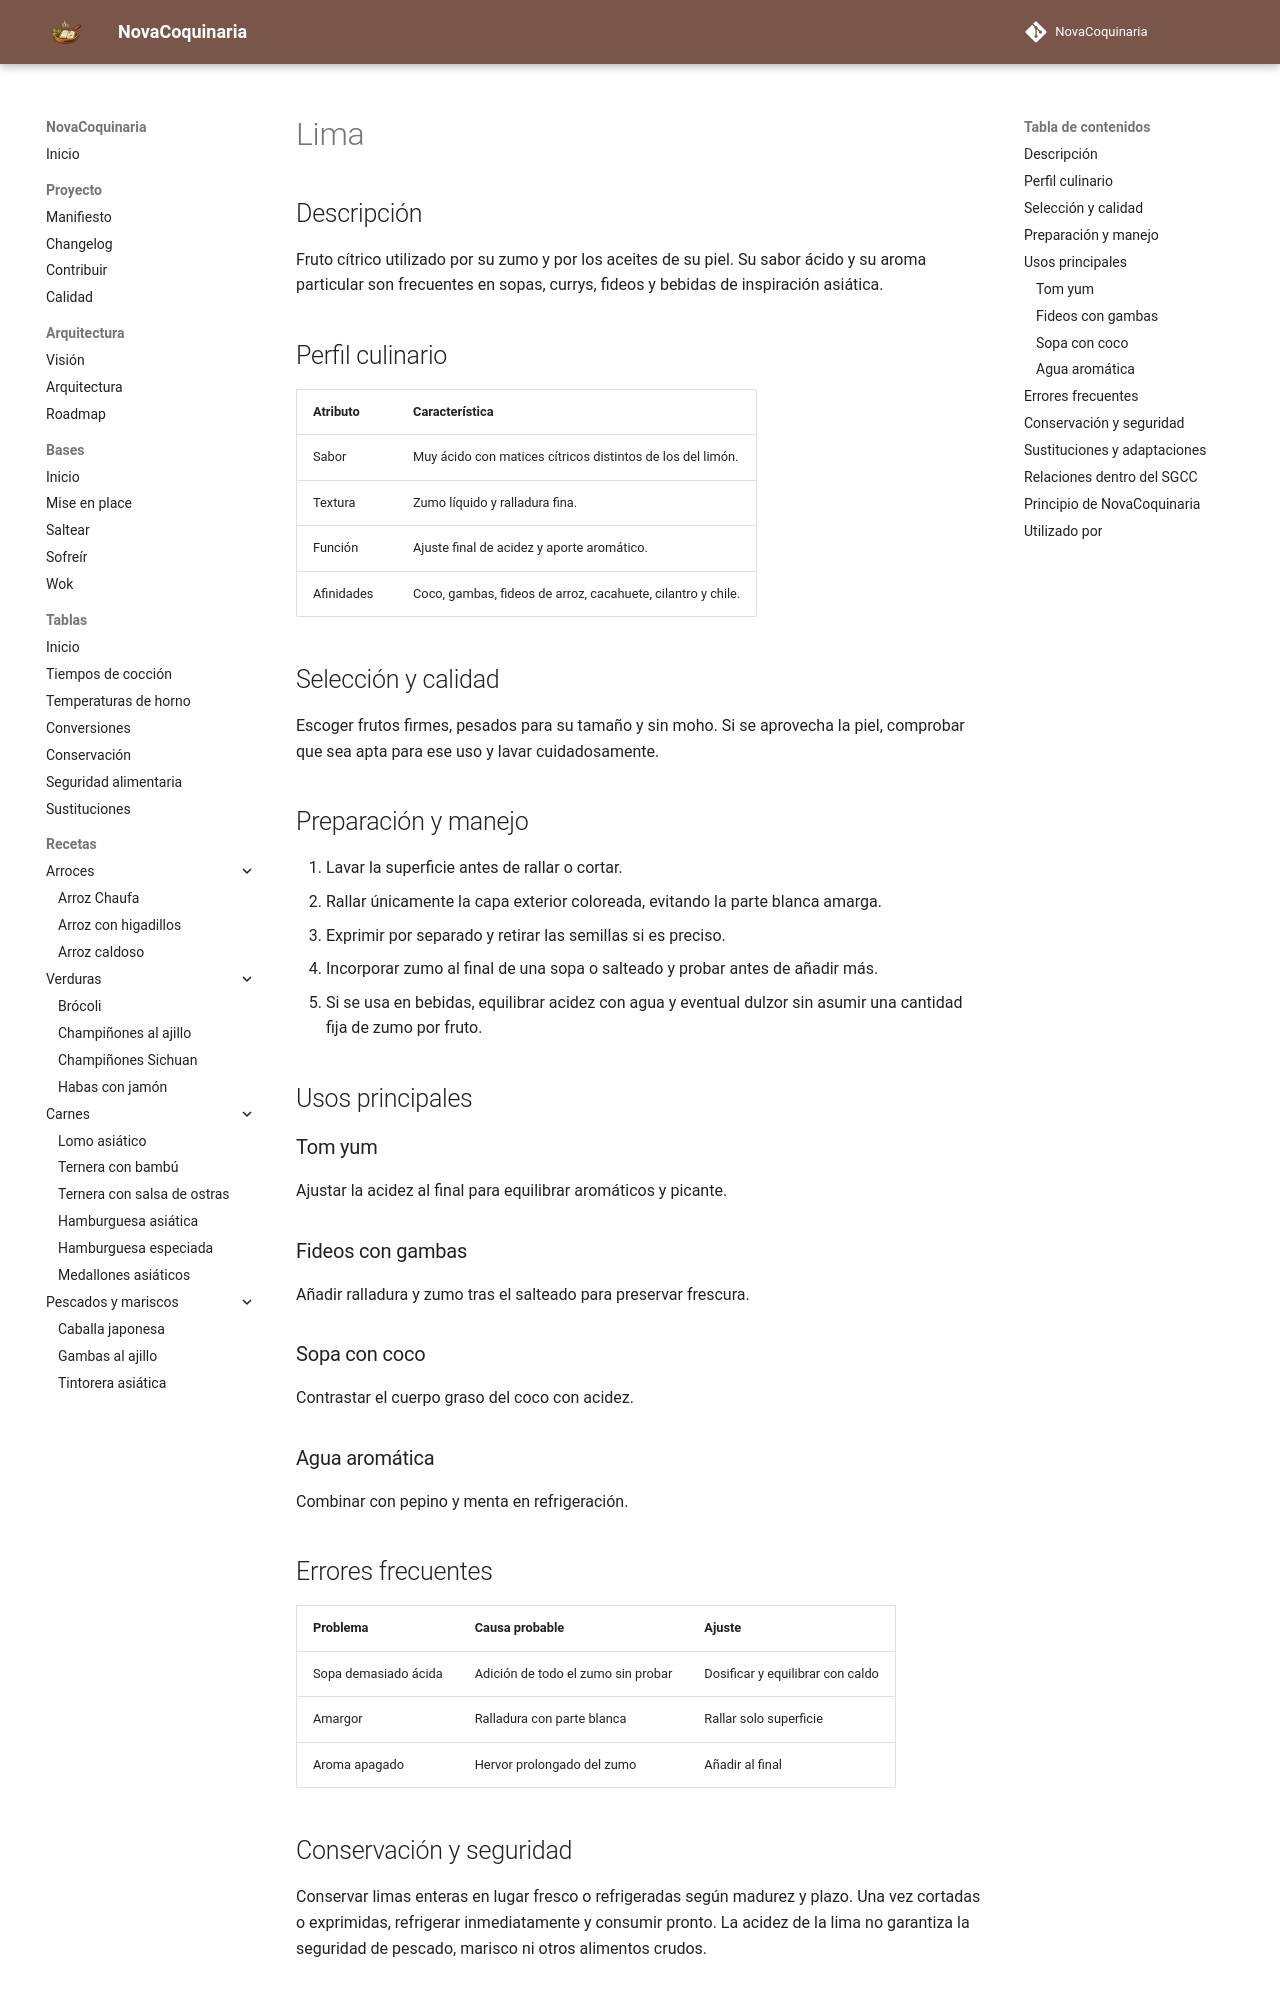

repository: fran-eliot/NovaCoquinaria · page: 11_Despensa/11_Condimentos/lima.html · generator: mkdocs

---
id: ING-0075
tipo: ingrediente
titulo: Lima
categoria: Condimentos
estado: borrador
version: 1.0.0
ultima_revision: 2026-11-14
etiquetas:
  - lima
  - citricos
  - acidez
  - aroma
---

# Lima

## Descripción

Fruto cítrico utilizado por su zumo y por los aceites de su piel. Su sabor ácido y su aroma particular son frecuentes en sopas, currys, fideos y bebidas de inspiración asiática.

## Perfil culinario

| Atributo | Característica |
|---|---|
| Sabor | Muy ácido con matices cítricos distintos de los del limón. |
| Textura | Zumo líquido y ralladura fina. |
| Función | Ajuste final de acidez y aporte aromático. |
| Afinidades | Coco, gambas, fideos de arroz, cacahuete, cilantro y chile. |

## Selección y calidad

Escoger frutos firmes, pesados para su tamaño y sin moho. Si se aprovecha la piel, comprobar que sea apta para ese uso y lavar cuidadosamente.

## Preparación y manejo

1. Lavar la superficie antes de rallar o cortar.
2. Rallar únicamente la capa exterior coloreada, evitando la parte blanca amarga.
3. Exprimir por separado y retirar las semillas si es preciso.
4. Incorporar zumo al final de una sopa o salteado y probar antes de añadir más.
5. Si se usa en bebidas, equilibrar acidez con agua y eventual dulzor sin asumir una cantidad fija de zumo por fruto.

## Usos principales

### Tom yum

Ajustar la acidez al final para equilibrar aromáticos y picante.

### Fideos con gambas

Añadir ralladura y zumo tras el salteado para preservar frescura.

### Sopa con coco

Contrastar el cuerpo graso del coco con acidez.

### Agua aromática

Combinar con pepino y menta en refrigeración.

## Errores frecuentes

| Problema | Causa probable | Ajuste |
|---|---|---|
| Sopa demasiado ácida | Adición de todo el zumo sin probar | Dosificar y equilibrar con caldo |
| Amargor | Ralladura con parte blanca | Rallar solo superficie |
| Aroma apagado | Hervor prolongado del zumo | Añadir al final |
